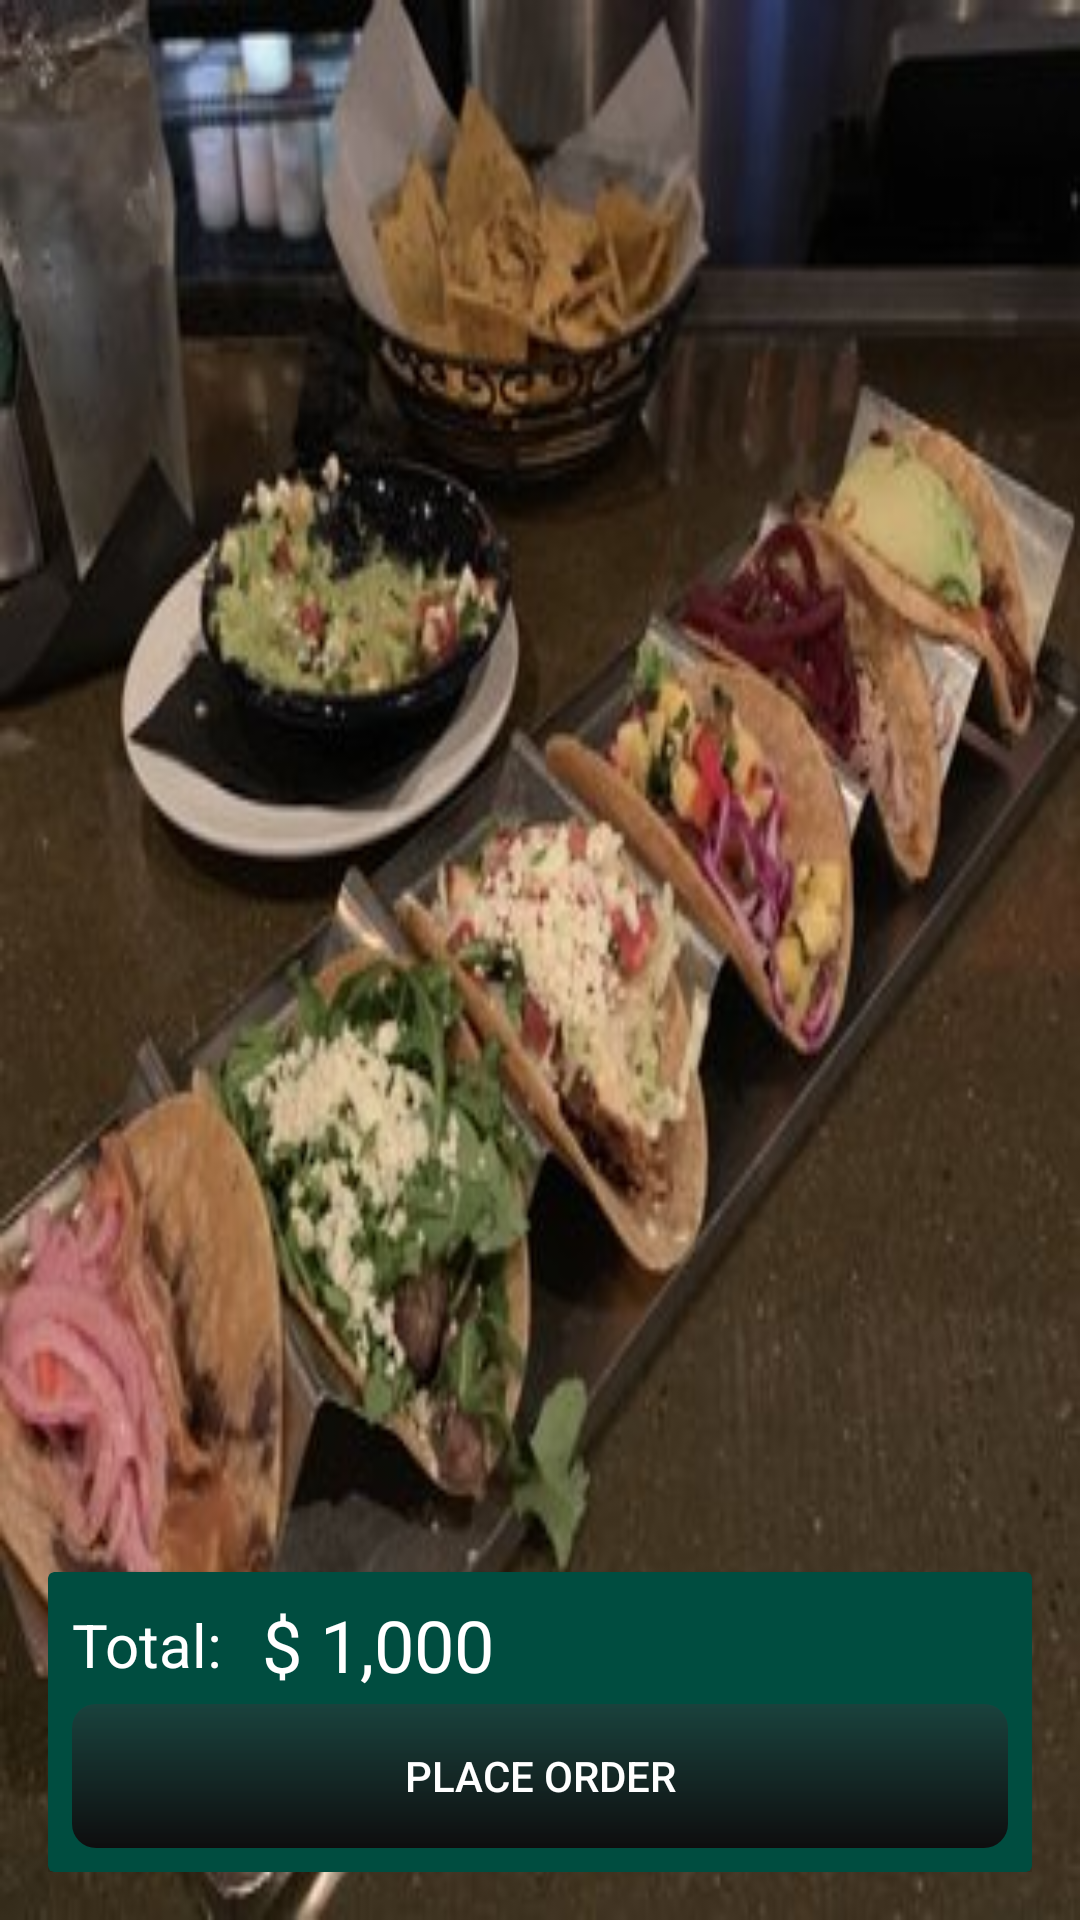

The Android layout XML behind this screen, and the referenced resources:
<!-- AndroidManifest.xml: application theme AppTheme -->
<!-- res/layout/activity_cart.xml -->
<?xml version="1.0" encoding="utf-8"?>
<RelativeLayout
    xmlns:android="http://schemas.android.com/apk/res/android"
    xmlns:app="http://schemas.android.com/apk/res-auto"
    xmlns:tools="http://schemas.android.com/tools"
    android:id="@+id/rootLayout"
    android:layout_width="match_parent"
    android:layout_height="match_parent"
    android:background="@drawable/main_background"
    android:padding="16dp"
    tools:context=".Cart">

    <android.support.v7.widget.RecyclerView
        android:id="@+id/listCart"
        android:layout_width="match_parent"
        android:layout_height="match_parent"
        android:background="@android:color/transparent"/>

<android.support.v7.widget.CardView
    android:layout_width="match_parent"
    android:layout_height="100dp"
    android:layout_alignParentBottom="true"
    app:cardBackgroundColor="@color/colorPrimary">

    <RelativeLayout
        android:layout_width="match_parent"
        android:layout_height="match_parent">

        <LinearLayout
            android:layout_width="wrap_content"
            android:layout_height="wrap_content"
            android:orientation="horizontal"
            android:gravity="center_vertical"
            android:layout_margin="8dp">

            <TextView
                android:layout_width="wrap_content"
                android:layout_height="wrap_content"
                android:text="Total: "
                android:textSize="20sp"
                android:textColor="@android:color/white"/>

            <TextView
                android:id="@+id/total"
                android:layout_width="wrap_content"
                android:layout_height="wrap_content"
                android:textColor="@android:color/white"
                android:textSize="24sp"
                android:layout_marginLeft="8dp"
                android:text="$ 1,000"/>

        </LinearLayout>

        <Button
            android:id="@+id/btnPlaceOrder"
            android:text="Place Order"
            android:textColor="@android:color/white"
            android:layout_width="match_parent"
            android:layout_height="wrap_content"
            android:layout_weight="1"
            android:background="@drawable/bg_btn"
            android:layout_margin="8dp"
            android:layout_marginRight="16dp"
            android:layout_marginLeft="16dp"
            android:layout_alignParentBottom="true"/>

    </RelativeLayout>

</android.support.v7.widget.CardView>

</RelativeLayout>
<!-- resources referenced by this layout -->
<resources>
  <color name="colorPrimary">#004D40</color>
  <!-- drawable bg_btn (drawable) -->
  <?xml version="1.0" encoding="utf-8"?>
  <shape xmlns:android="http://schemas.android.com/apk/res/android">
      <gradient
          android:startColor="@color/colorHalfTransparent"
          android:endColor="@color/colorHalfBlack"
          android:angle="270"/>
  
      <padding
          android:left="7dp"
          android:top="7dp"
          android:right="7dp"
          android:bottom="7dp"/>
  
  
      <corners
          android:radius="8dp"/>
  </shape>
  <!-- drawable main_background: jpg bitmap (drawable, 30282 bytes) -->
  <style name="AppTheme" parent="Theme.AppCompat.Light.NoActionBar">
          
          <item name="colorPrimary">@color/colorPrimary</item>
          <item name="colorPrimaryDark">@color/colorPrimaryDark</item>
          <item name="colorAccent">@color/colorAccent</item>
      </style>
  <color name="colorHalfTransparent">#7f333639</color>
  <color name="colorHalfBlack">#0e0d0e</color>
  <color name="colorPrimaryDark">#00251A</color>
  <color name="colorAccent">#39796b</color>
</resources>
